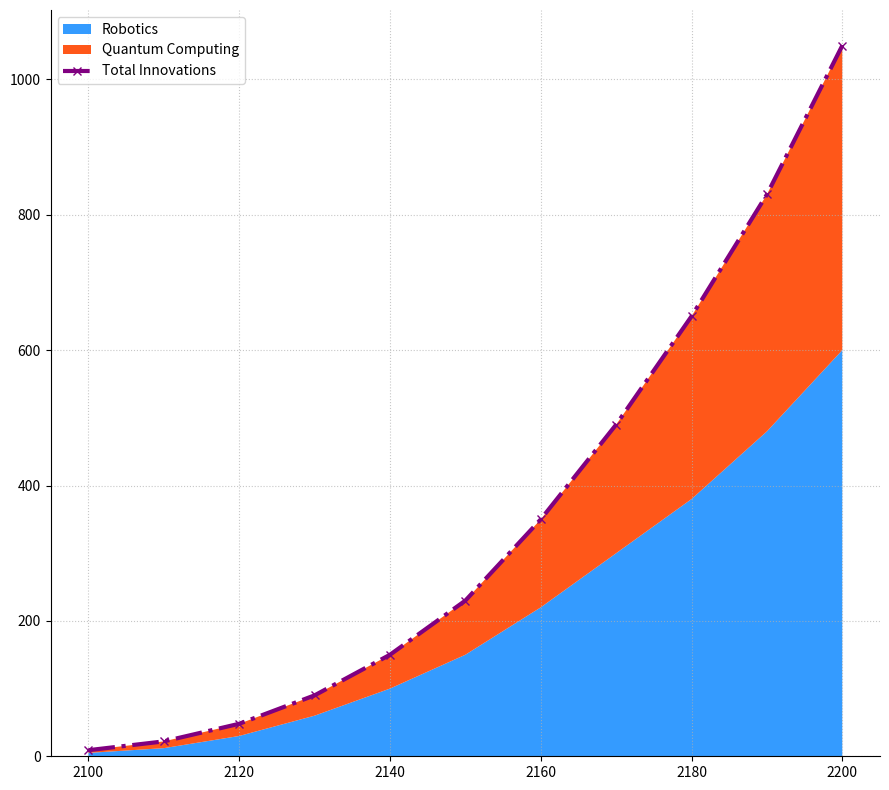

This figure's Python source:
import numpy as np
import matplotlib.pyplot as plt

decades = np.arange(2100, 2210, 10)
robotics = [5, 12, 30, 60, 100, 150, 220, 300, 380, 480, 600]
quantum_computing = [4, 10, 18, 30, 50, 80, 130, 190, 270, 350, 450]
data = np.array([robotics, quantum_computing])

colors = ['#1E90FF', '#FF4500']  # Reversed original colors

total_innovations = np.sum(data, axis=0)

fig, ax = plt.subplots(figsize=(9, 8))
ax.stackplot(decades, data, colors=colors, alpha=0.9)  # Changed alpha for more opacity
ax.plot(decades, total_innovations, color='purple', linestyle='-.', marker='x', linewidth=3)  # Changed color, line style, marker, and line width
ax.grid(True, linestyle=':', alpha=0.7)  # Changed grid line style and opacity
ax.spines['top'].set_visible(False)  # Removed top border to alter the appearance
ax.spines['right'].set_visible(False)  # Removed right border to alter the appearance

plt.legend(['Robotics', 'Quantum Computing', 'Total Innovations'], loc='upper left', fontsize=10)  # Added and styled legend
plt.tight_layout()
plt.show()
